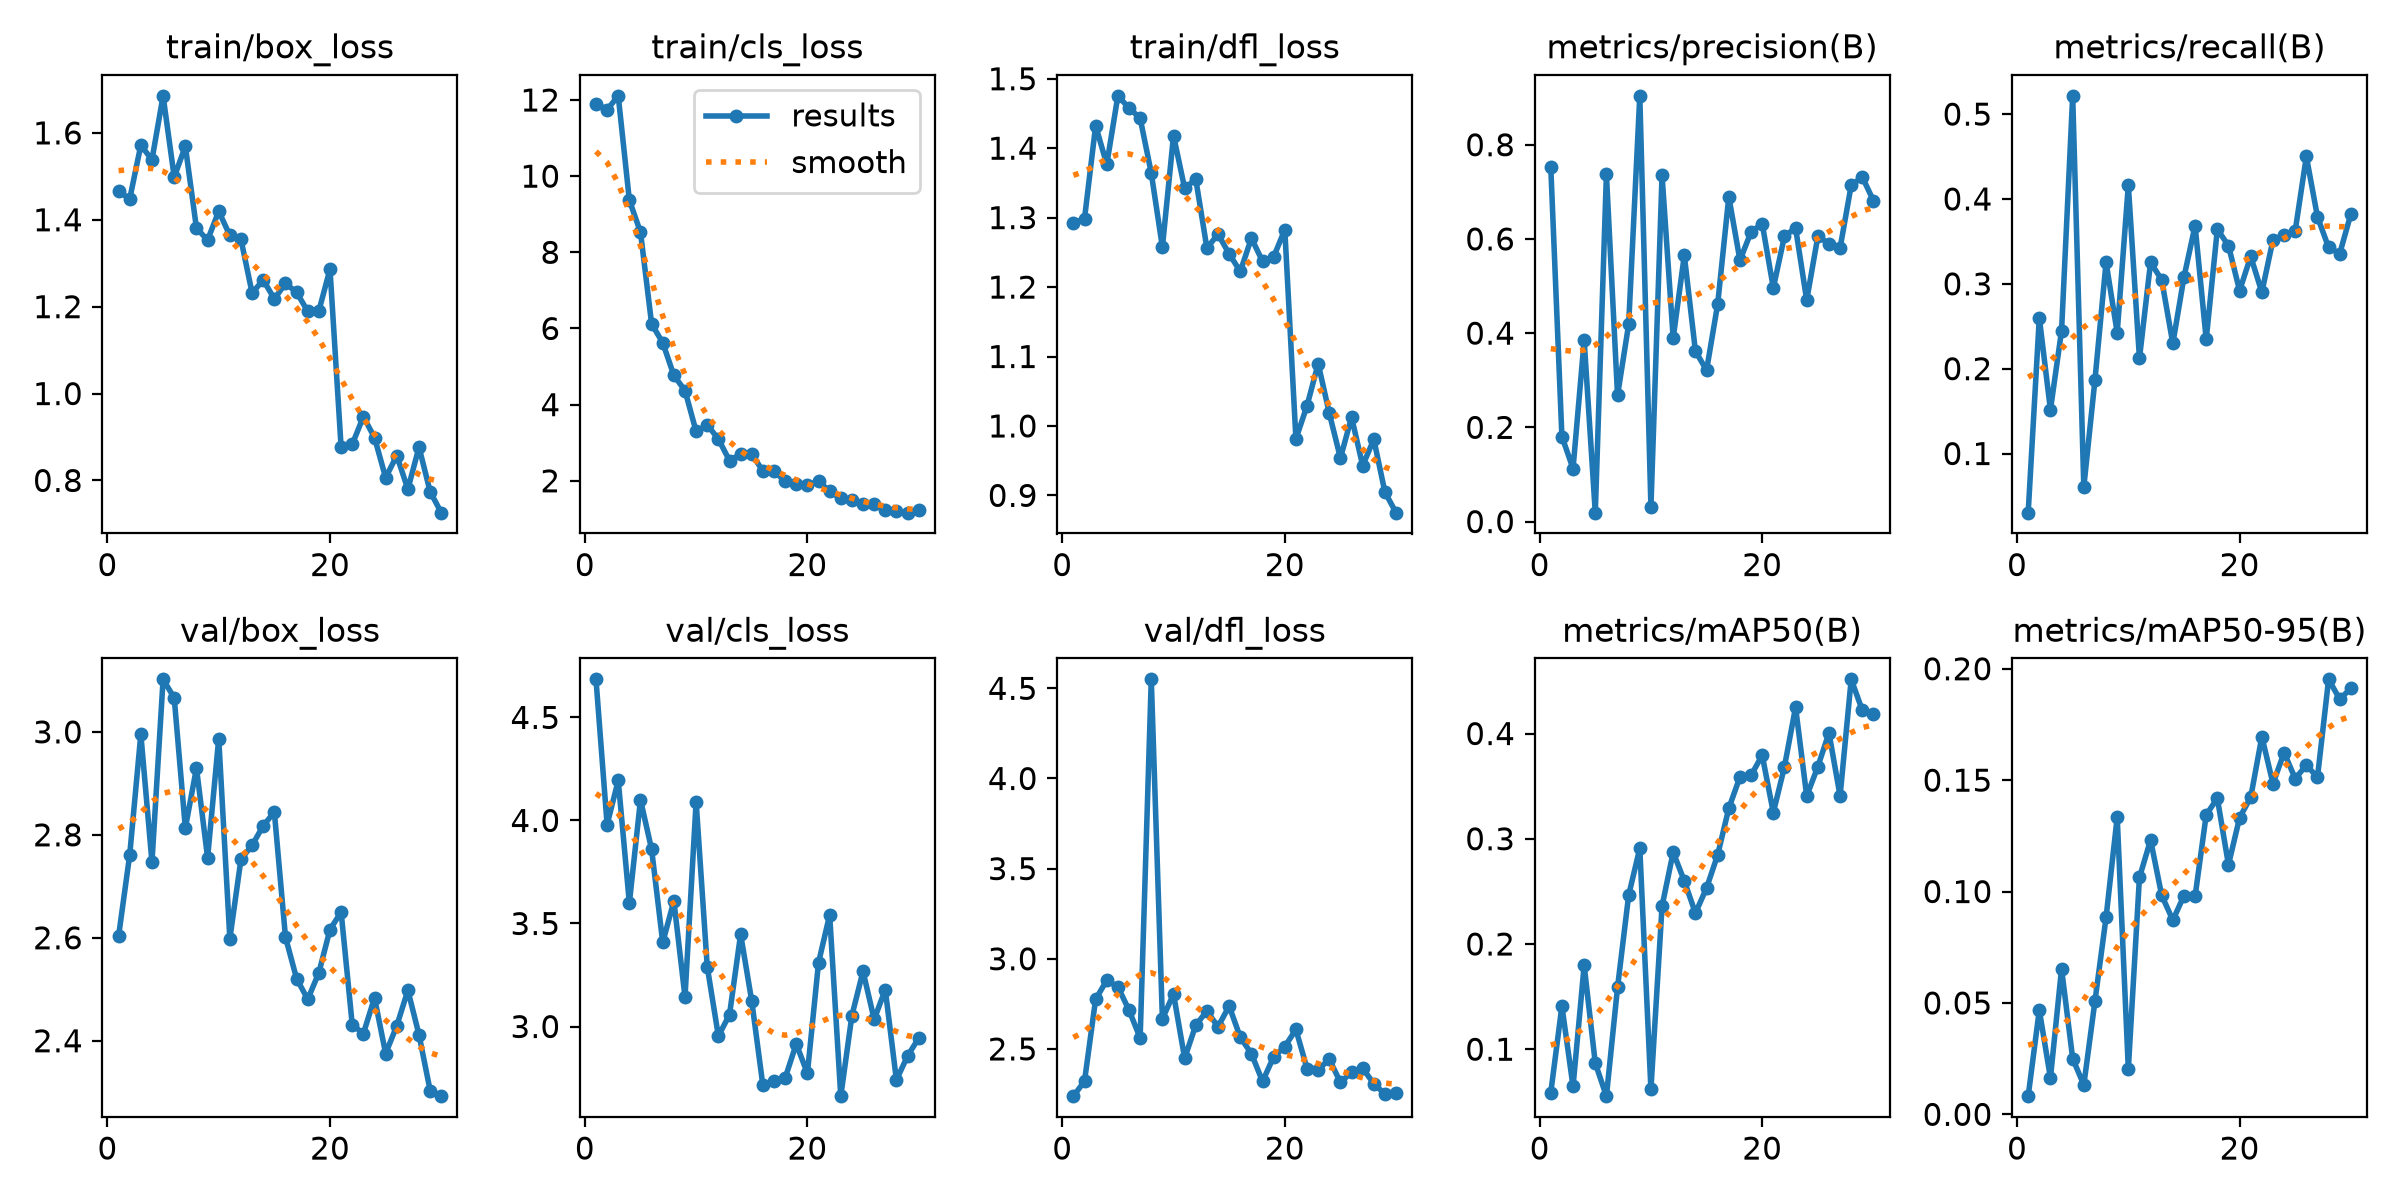

The data file committed next to this chart (first rows):
epoch, time, train/box_loss, train/cls_loss, train/dfl_loss, metrics/precision(B), metrics/recall(B), metrics/mAP50(B), metrics/mAP50-95(B), val/box_loss, val/cls_loss, val/dfl_loss, lr/pg0, lr/pg1, lr/pg2
1, 236, 1.466, 11.91, 1.292, 0.7527, 0.0303, 0.05874, 0.00816, 2.603, 4.685, 2.238, 0.0002541, 0.0002541, 0.0002541
2, 473.6, 1.448, 11.75, 1.298, 0.1805, 0.26, 0.141, 0.04683, 2.761, 3.98, 2.321, 0.0004936, 0.0004936, 0.0004936
3, 703.1, 1.572, 12.11, 1.432, 0.1125, 0.1515, 0.06461, 0.01635, 2.995, 4.194, 2.776, 0.0007161, 0.0007161, 0.0007161
4, 928.8, 1.538, 9.369, 1.377, 0.3848, 0.2448, 0.1796, 0.06531, 2.747, 3.599, 2.88, 0.0006929, 0.0006929, 0.0006929
5, 1154, 1.685, 8.529, 1.475, 0.01888, 0.5215, 0.0867, 0.02502, 3.102, 4.1, 2.844, 0.0006675, 0.0006675, 0.0006675
6, 1375, 1.498, 6.121, 1.458, 0.7371, 0.06061, 0.05538, 0.01318, 3.066, 3.86, 2.715, 0.0006421, 0.0006421, 0.0006421
7, 1590, 1.569, 5.626, 1.443, 0.2678, 0.1866, 0.1587, 0.0508, 2.813, 3.408, 2.56, 0.0006167, 0.0006167, 0.0006167
8, 1803, 1.381, 4.766, 1.364, 0.4188, 0.3254, 0.2464, 0.08841, 2.93, 3.609, 4.55, 0.0005914, 0.0005914, 0.0005914
9, 2010, 1.353, 4.371, 1.257, 0.9038, 0.2424, 0.2909, 0.1334, 2.755, 3.144, 2.667, 0.000566, 0.000566, 0.000566
10, 2222, 1.42, 3.296, 1.418, 0.03093, 0.4163, 0.06197, 0.02036, 2.987, 4.09, 2.804, 0.0005406, 0.0005406, 0.0005406
11, 2433, 1.364, 3.468, 1.342, 0.7353, 0.2121, 0.2359, 0.1063, 2.598, 3.29, 2.448, 0.0005152, 0.0005152, 0.0005152
12, 2648, 1.355, 3.096, 1.355, 0.3895, 0.3254, 0.2872, 0.1231, 2.753, 2.954, 2.632, 0.0004899, 0.0004899, 0.0004899
13, 2859, 1.231, 2.531, 1.256, 0.5652, 0.3045, 0.26, 0.09829, 2.78, 3.058, 2.71, 0.0004645, 0.0004645, 0.0004645
14, 3070, 1.261, 2.701, 1.276, 0.3618, 0.2297, 0.2293, 0.08716, 2.818, 3.448, 2.623, 0.0004391, 0.0004391, 0.0004391
15, 3284, 1.218, 2.701, 1.248, 0.3212, 0.3078, 0.2532, 0.09812, 2.844, 3.123, 2.738, 0.0004137, 0.0004137, 0.0004137
16, 3503, 1.254, 2.259, 1.222, 0.4618, 0.3685, 0.2847, 0.09783, 2.601, 2.714, 2.564, 0.0003883, 0.0003883, 0.0003883
17, 3720, 1.233, 2.255, 1.27, 0.6894, 0.2344, 0.329, 0.1344, 2.521, 2.734, 2.474, 0.000363, 0.000363, 0.000363
18, 3933, 1.189, 1.987, 1.237, 0.5548, 0.3642, 0.3587, 0.1419, 2.481, 2.75, 2.32, 0.0003376, 0.0003376, 0.0003376
19, 4139, 1.19, 1.917, 1.244, 0.6148, 0.345, 0.3602, 0.112, 2.532, 2.915, 2.456, 0.0003122, 0.0003122, 0.0003122
20, 4343, 1.286, 1.884, 1.283, 0.6324, 0.292, 0.3794, 0.1332, 2.616, 2.773, 2.513, 0.0002868, 0.0002868, 0.0002868
21, 4543, 0.876, 1.992, 0.9815, 0.4962, 0.3323, 0.3249, 0.1423, 2.65, 3.309, 2.608, 0.0002615, 0.0002615, 0.0002615
22, 4768, 0.8831, 1.724, 1.029, 0.6056, 0.2901, 0.3684, 0.1696, 2.431, 3.541, 2.39, 0.0002361, 0.0002361, 0.0002361
23, 4989, 0.947, 1.543, 1.09, 0.6233, 0.3518, 0.425, 0.1484, 2.414, 2.662, 2.384, 0.0002107, 0.0002107, 0.0002107
24, 5213, 0.8988, 1.499, 1.018, 0.47, 0.3577, 0.3406, 0.1623, 2.483, 3.053, 2.443, 0.0001853, 0.0001853, 0.0001853
25, 5433, 0.8065, 1.387, 0.9537, 0.6052, 0.3626, 0.3685, 0.1507, 2.375, 3.268, 2.314, 0.00016, 0.00016, 0.00016
26, 5657, 0.8571, 1.392, 1.013, 0.5902, 0.4501, 0.4007, 0.1568, 2.429, 3.035, 2.37, 0.0001346, 0.0001346, 0.0001346
27, 5883, 0.7801, 1.232, 0.9429, 0.5807, 0.3788, 0.3407, 0.1513, 2.498, 3.179, 2.392, 0.0001092, 0.0001092, 0.0001092
28, 6109, 0.8767, 1.201, 0.9807, 0.714, 0.3429, 0.4515, 0.1953, 2.412, 2.74, 2.307, 8.3821e-05, 8.3821e-05, 8.3821e-05
29, 6337, 0.7743, 1.163, 0.9046, 0.7314, 0.3357, 0.422, 0.1863, 2.303, 2.857, 2.25, 5.8444e-05, 5.8444e-05, 5.8444e-05
30, 6555, 0.7259, 1.232, 0.8751, 0.681, 0.3822, 0.4182, 0.1912, 2.292, 2.943, 2.257, 3.3067e-05, 3.3067e-05, 3.3067e-05
